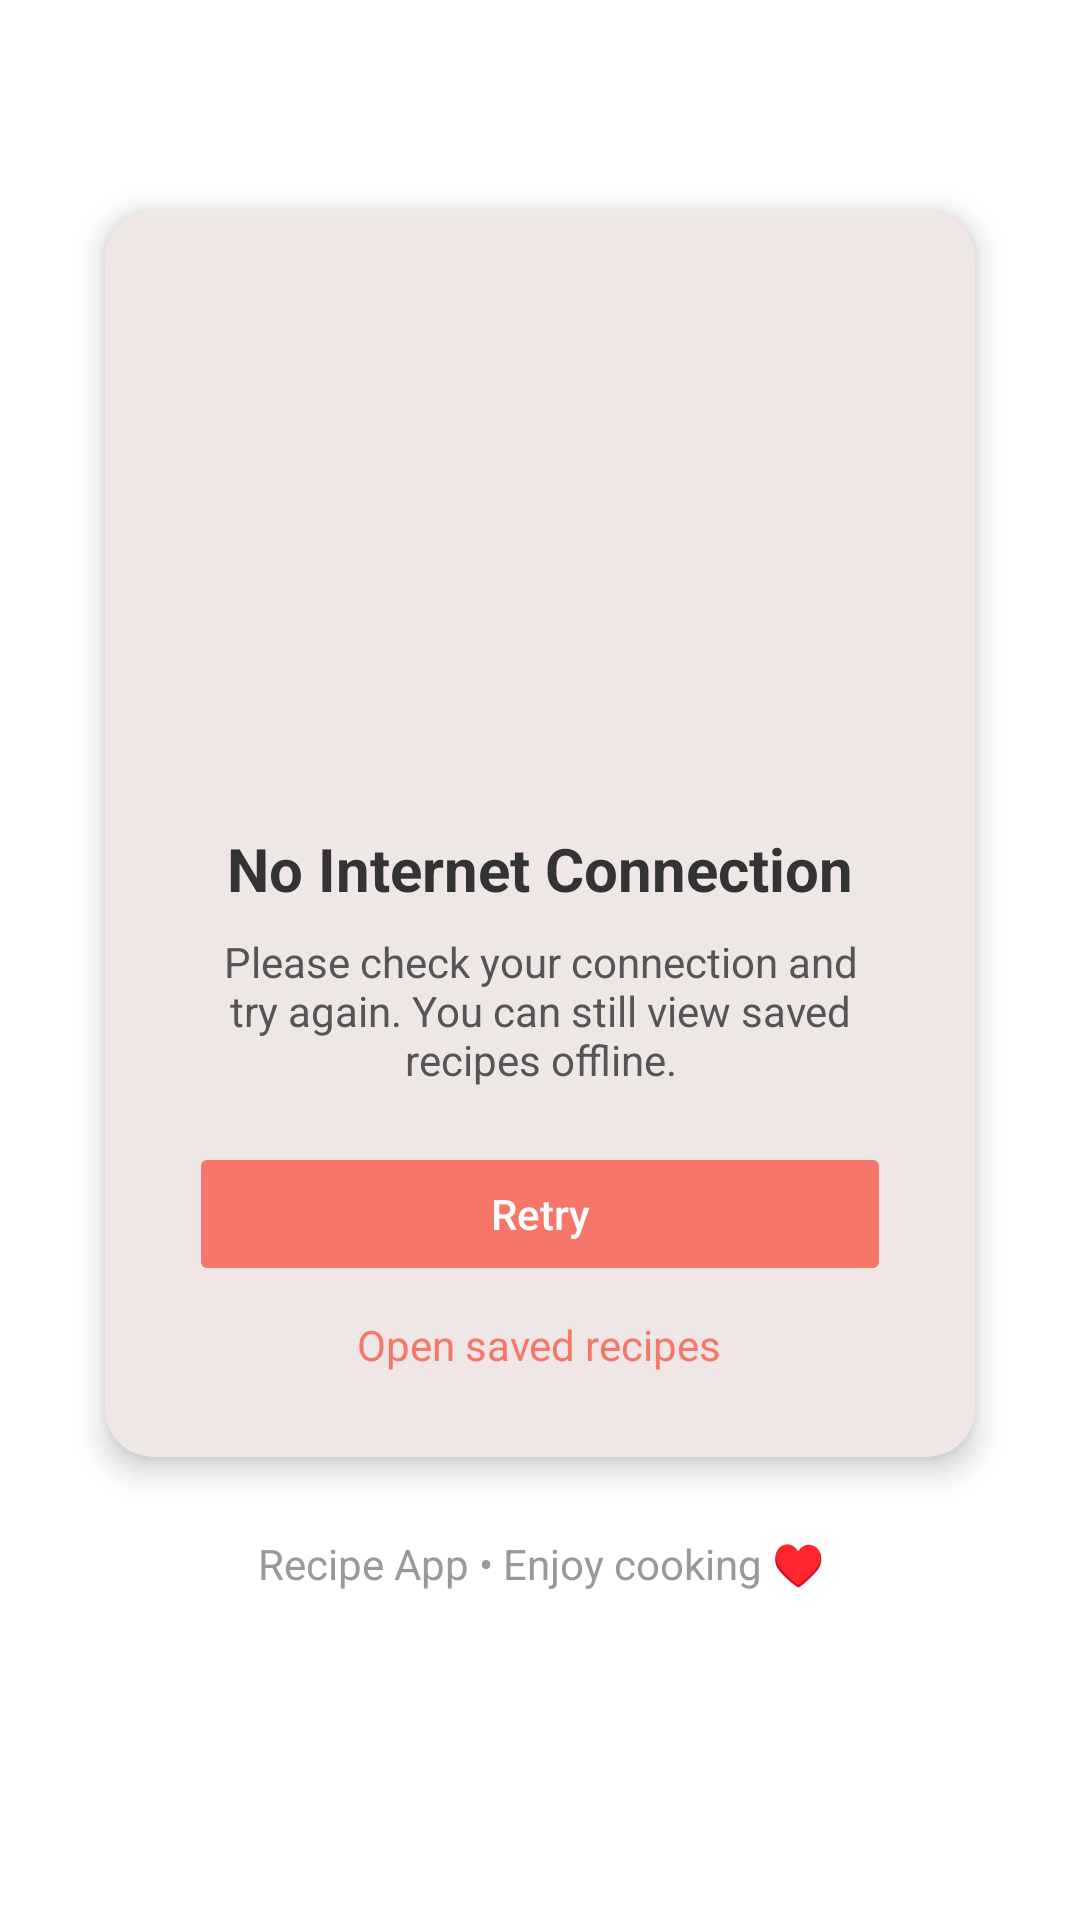

Produce the Android XML layout that renders to this screen, including the resource entries it uses.
<!-- AndroidManifest.xml: application theme Theme.RecipeApp -->
<!-- res/layout/layout_no_internet.xml -->
<?xml version="1.0" encoding="utf-8"?>
<androidx.constraintlayout.widget.ConstraintLayout
    xmlns:android="http://schemas.android.com/apk/res/android"
    xmlns:app="http://schemas.android.com/apk/res-auto"
    android:id="@+id/no_internet_root"
    android:layout_width="match_parent"
    android:layout_height="match_parent"
    android:padding="24dp"
    android:background="@color/white">

    
    <androidx.cardview.widget.CardView
        android:id="@+id/card"
        android:layout_width="0dp"
        android:layout_height="wrap_content"
        android:layout_marginTop="32dp"
        app:cardCornerRadius="16dp"
        app:cardElevation="6dp"
        app:cardUseCompatPadding="true"
        app:cardBackgroundColor="#EFE6E6"
        app:layout_constraintTop_toTopOf="parent"
        app:layout_constraintStart_toStartOf="parent"
        app:layout_constraintEnd_toEndOf="parent">

        <LinearLayout
            android:layout_width="match_parent"
            android:layout_height="wrap_content"
            android:orientation="vertical"
            android:padding="28dp"
            android:gravity="center_horizontal">

            
            <ImageView
                android:id="@+id/img_no_internet"
                android:layout_width="160dp"
                android:layout_height="160dp"
                android:src="@drawable/no_internet"
                android:contentDescription="No internet illustration"
                android:scaleType="centerInside" />

            
            <TextView
                android:id="@+id/tv_title"
                android:layout_width="wrap_content"
                android:layout_height="wrap_content"
                android:text="No Internet Connection"
                android:textSize="20sp"
                android:textStyle="bold"
                android:layout_marginTop="18dp"
                android:textColor="#333333"/>

            
            <TextView
                android:id="@+id/tv_message"
                android:layout_width="match_parent"
                android:layout_height="wrap_content"
                android:text="Please check your connection and try again. You can still view saved recipes offline."
                android:textSize="14sp"
                android:gravity="center"
                android:layout_marginTop="8dp"
                android:textColor="#555555"/>

            
            <Button
                android:id="@+id/btn_retry"
                android:layout_width="match_parent"
                android:layout_height="48dp"
                android:layout_marginTop="18dp"
                android:text="Retry"
                android:textAllCaps="false"
                android:backgroundTint="#f67669"
                android:textColor="#FFFFFF"
                android:stateListAnimator="@null"
                android:layout_marginBottom="4dp"/>

            
            <TextView
                android:id="@+id/tv_open_saved"
                android:layout_width="wrap_content"
                android:layout_height="wrap_content"
                android:text="Open saved recipes"
                android:textSize="14sp"
                android:layout_marginTop="6dp"
                android:textColor="#f67669"
                android:clickable="true"
                android:focusable="true"/>
        </LinearLayout>

    </androidx.cardview.widget.CardView>

    
    <TextView
        android:id="@+id/tv_footer"
        android:layout_width="0dp"
        android:layout_height="wrap_content"
        android:text="Recipe App • Enjoy cooking ♥"
        android:textSize="14sp"
        android:gravity="center"
        android:textColor="#999999"
        android:layout_marginTop="12dp"
        app:layout_constraintTop_toBottomOf="@id/card"
        app:layout_constraintStart_toStartOf="parent"
        app:layout_constraintEnd_toEndOf="parent"/>

</androidx.constraintlayout.widget.ConstraintLayout>
<!-- resources referenced by this layout -->
<resources>
  <color name="white">#FFFFFFFF</color>
  <style name="Theme.RecipeApp" parent="Base.Theme.RecipeApp" />
  <style name="Base.Theme.RecipeApp" parent="Theme.Material3.DayNight.NoActionBar">
          
          
      </style>
</resources>
